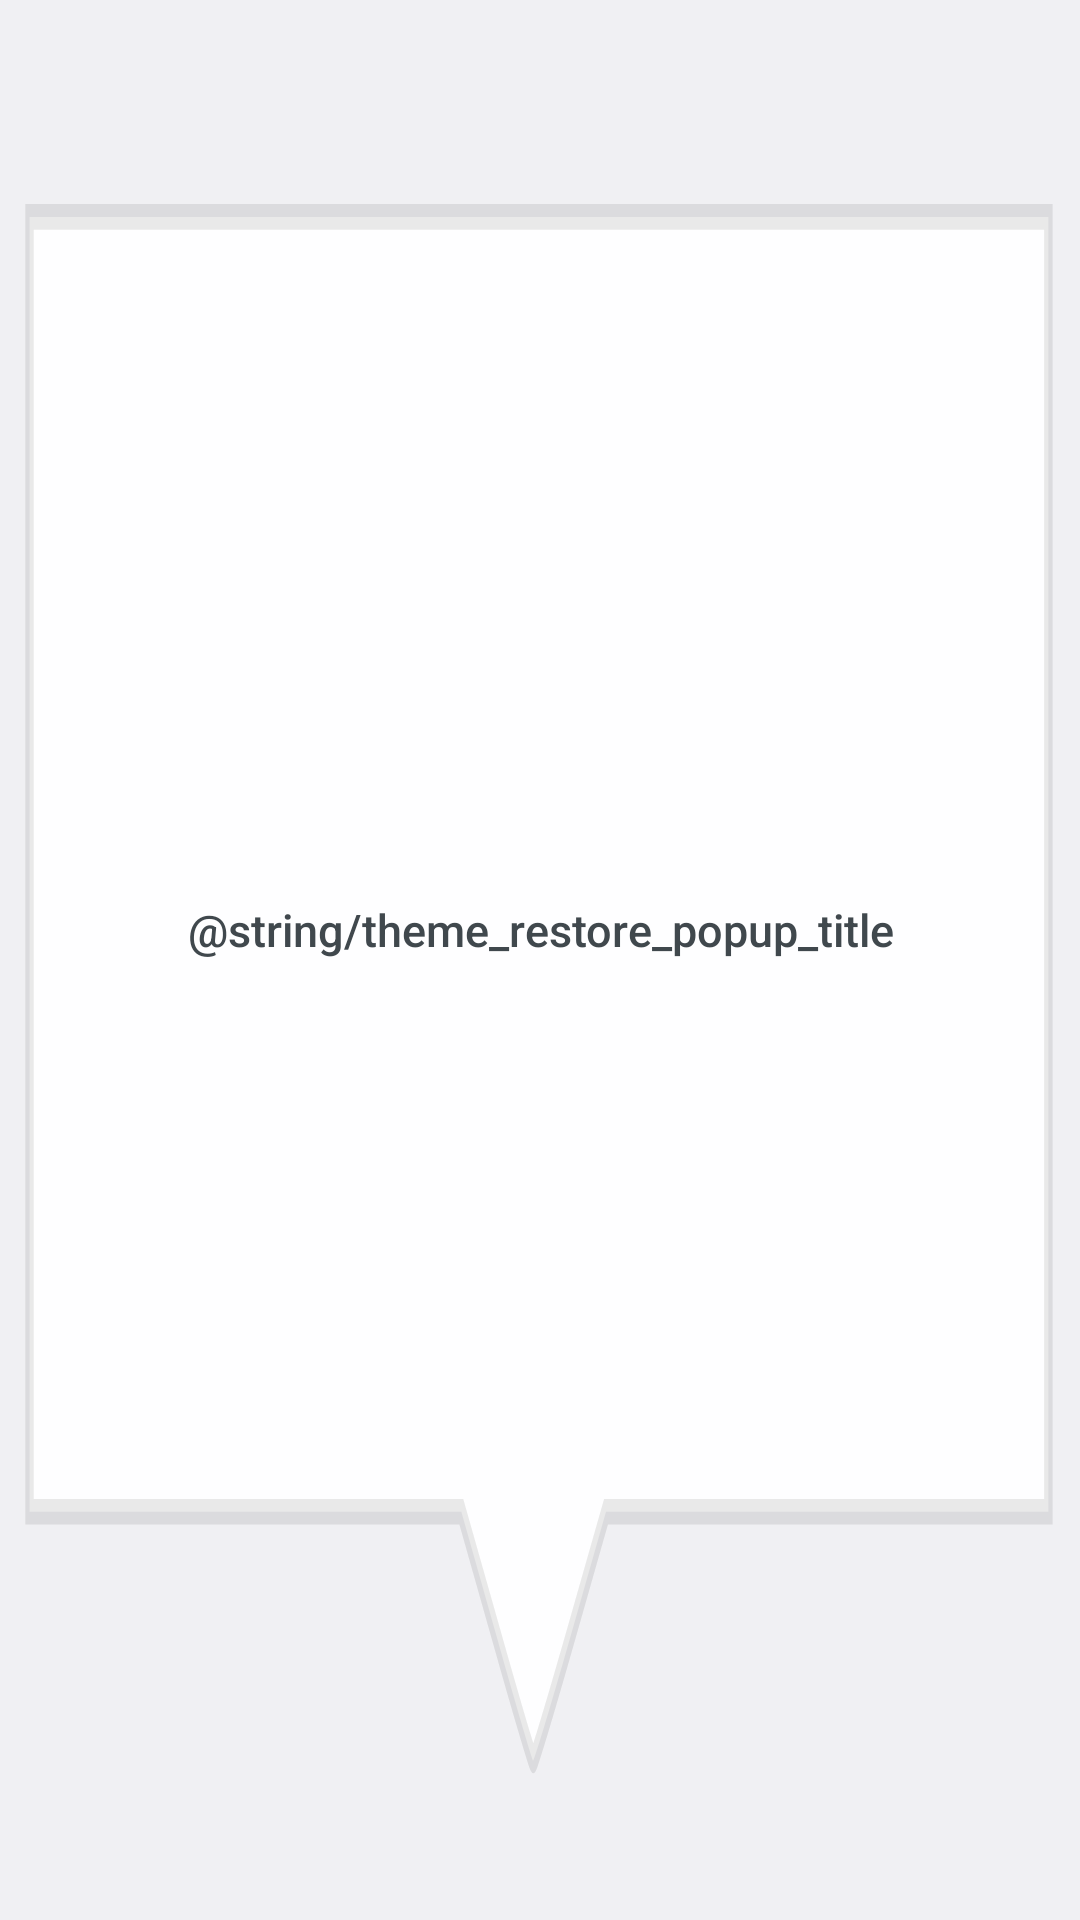

Write the Android layout XML for this screen, with the resource values it uses.
<!-- AndroidManifest.xml: application theme MainTheme -->
<!-- res/layout/restore_themes_popup.xml -->
<?xml version="1.0" encoding="utf-8"?>
<RelativeLayout
    xmlns:android="http://schemas.android.com/apk/res/android"
    android:layout_width="wrap_content"
    android:layout_height="wrap_content"
    android:gravity="center"
    android:background="@drawable/ic_themes_restore_popup">

    <TextView
        android:layout_width="wrap_content"
        android:layout_height="wrap_content"
        android:layout_marginStart="45dp"
        android:layout_marginEnd="45dp"
        android:layout_marginTop="25dp"
        android:layout_marginBottom="45dp"
        android:gravity="center"
        android:text="@string/theme_restore_popup_title"
        android:textAppearance="?android:attr/textAppearanceMedium"
        android:textColor="?android:attr/textColorSecondary"
        android:textSize="15sp" />

</RelativeLayout>
<!-- resources referenced by this layout -->
<resources>
  <!-- drawable ic_themes_restore_popup (drawable) -->
  <?xml version="1.0" encoding="utf-8"?>
  <vector xmlns:android="http://schemas.android.com/apk/res/android"
      android:width="24.000000dp"
      android:height="48.000000dp"
      android:viewportWidth="512.000000"
      android:viewportHeight="301.000000">
  
      <group
          android:translateY="301.000000"
          android:scaleX="0.100000"
          android:scaleY="-0.100000">
          <path
              android:fillColor="@color/qs_tile_panel_background"
              android:strokeWidth="40"
              android:strokeColor="#212121"
              android:strokeAlpha="0.1"
              android:pathData="M140 1655 l0 -1015 1024 0 1023 0 167 -195 c91 -107 170 -195 174 -195 5 0 85 88
  177 195 l168 195 1048 0 1049 0 0 1015 0 1015 -2415 0 -2415 0 0 -1015z" />
      </group>
  </vector>
  <style name="MainTheme" parent="@android:style/Theme.DeviceDefault.Settings">
          <item name="android:alertDialogTheme">@style/FontDialogTheme</item>
          <item name="android:navigationBarColor">#00000000</item>
          <item name="android:timePickerDialogTheme">@style/TimePickerDialogTheme</item>
      </style>
  <color name="qs_tile_panel_background">#EFFFFFFF</color>
  <style name="FontDialogTheme" parent="@*android:style/Theme.DeviceDefault.Light.Dialog.Alert">
          <item name="android:bottomRightRadius">@*android:dimen/config_dialogCornerRadius</item>
          <item name="android:bottomLeftRadius">@*android:dimen/config_dialogCornerRadius</item>
          <item name="android:topRightRadius">@*android:dimen/config_dialogCornerRadius</item>
          <item name="android:topLeftRadius">@*android:dimen/config_dialogCornerRadius</item>
          <item name="android:colorAccent">@*android:color/accent_device_default_light</item>
      </style>
  <style name="TimePickerDialogTheme" parent="@*android:style/Theme.Material.Light.Dialog">
          <item name="android:colorAccent">@*android:color/accent_device_default_light</item>
          <item name="android:timePickerStyle">@style/TimePickerDialogStyle</item>
          <item name="android:colorBackgroundFloating">@*android:color/notification_material_background_color</item>
      </style>
  <style name="TimePickerDialogStyle" parent="@android:style/Widget.Material.TimePicker">
          <item name="android:headerBackground">@*android:color/accent_device_default_light</item>
          <item name="android:numbersTextColor">?android:attr/textColorPrimaryInverse</item>
          <item name="android:numbersSelectorColor">?android:attr/textColorPrimary</item>
          <item name="android:numbersBackgroundColor">@*android:color/accent_device_default_light</item>
      </style>
</resources>
